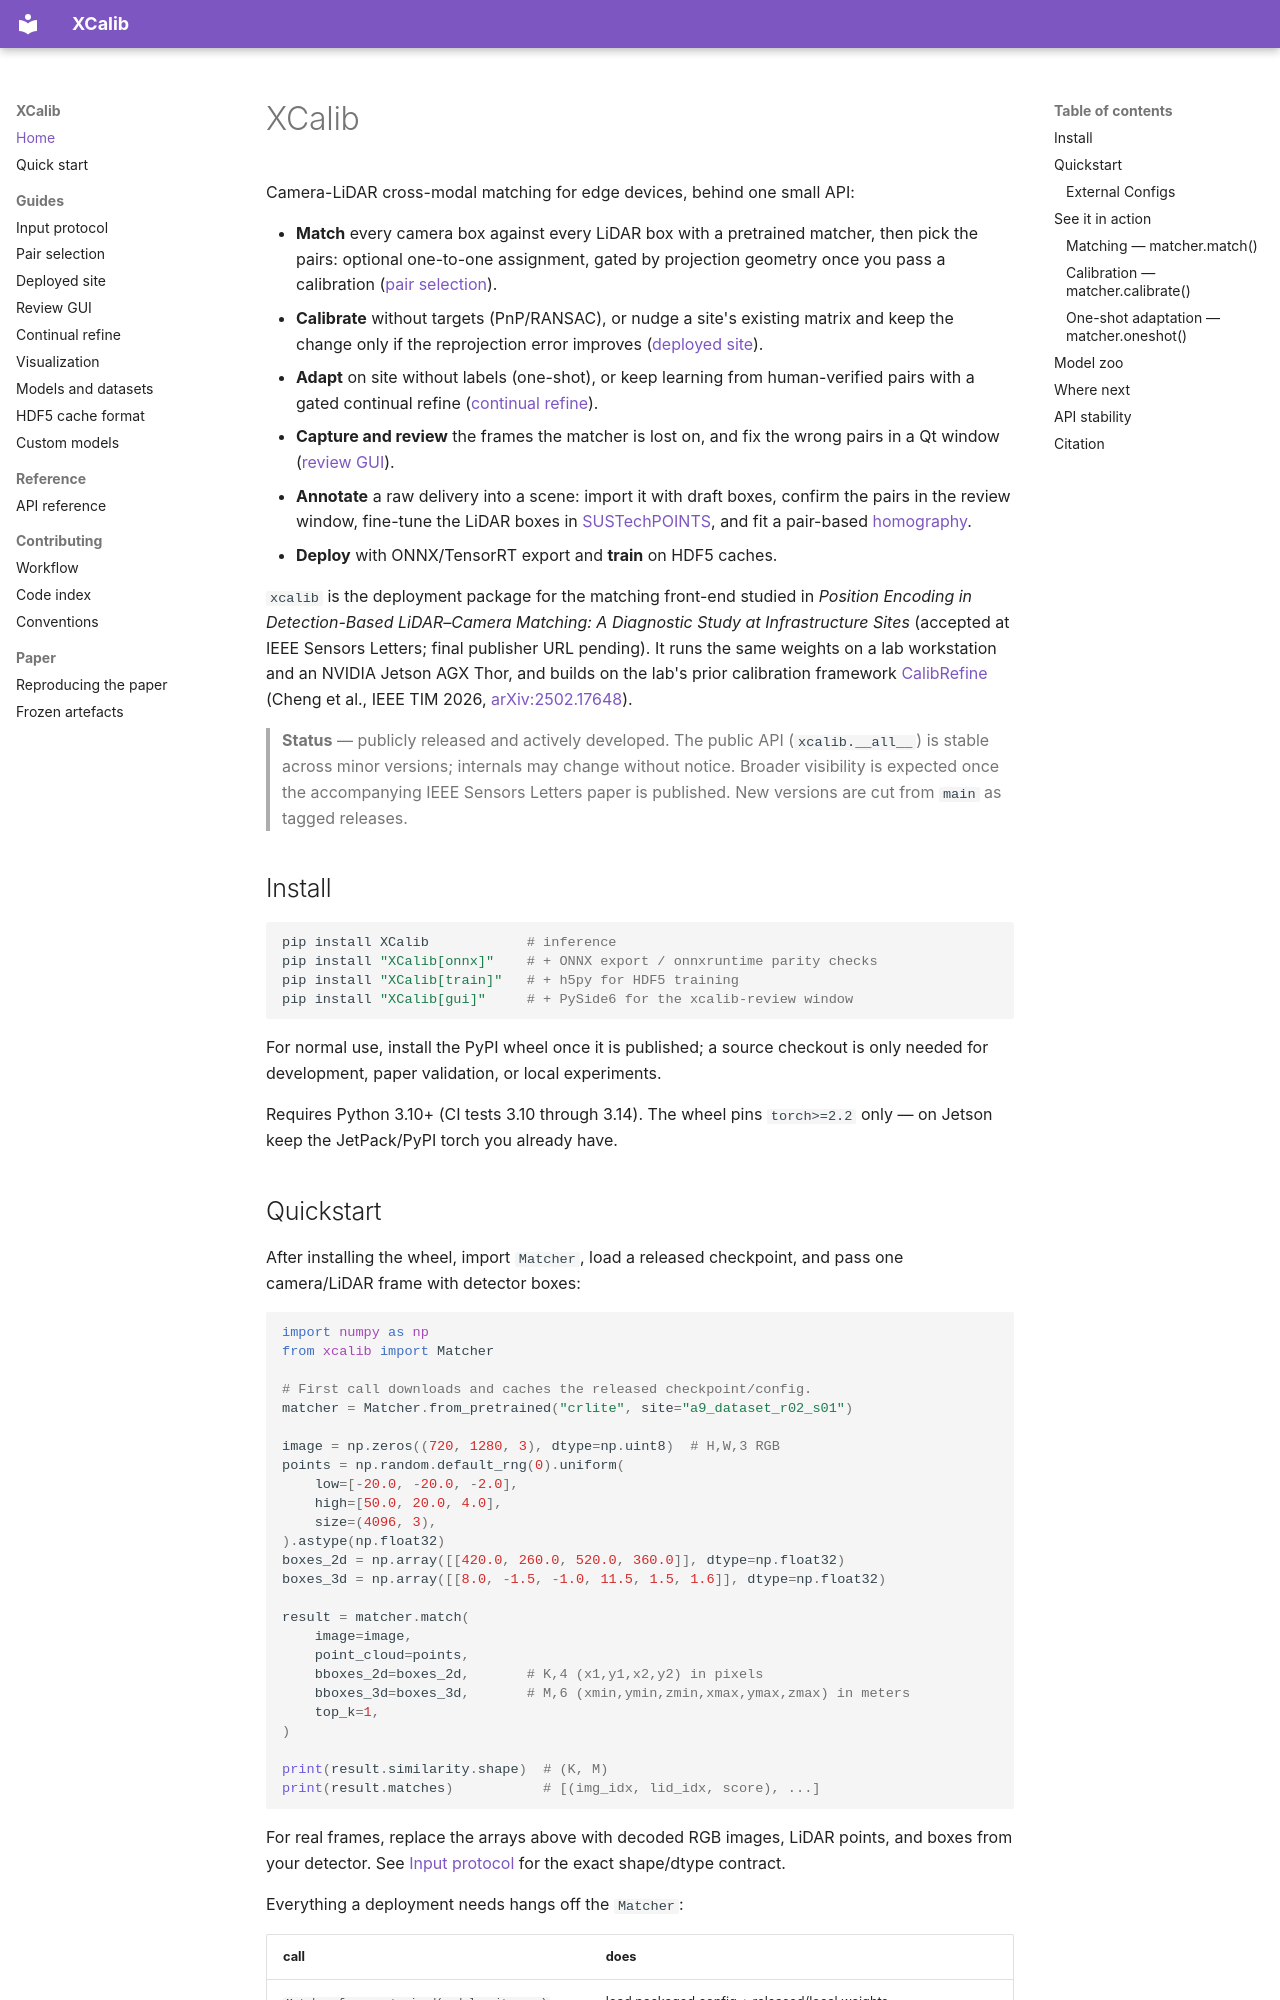

repository: radar-lab/XCalib · page: index.html · generator: mkdocs

# XCalib

Camera-LiDAR cross-modal matching for edge devices, behind one small API:

- **Match** every camera box against every LiDAR box with a pretrained matcher, then pick
  the pairs: optional one-to-one assignment, gated by projection geometry once you pass a
  calibration ([pair selection](pair-selection.md)).
- **Calibrate** without targets (PnP/RANSAC), or nudge a site's existing matrix and keep
  the change only if the reprojection error improves ([deployed site](deployed-site.md)).
- **Adapt** on site without labels (one-shot), or keep learning from human-verified pairs
  with a gated continual refine ([continual refine](continual-refine.md)).
- **Capture and review** the frames the matcher is lost on, and fix the wrong pairs in a
  Qt window ([review GUI](review-gui.md)).
- **Annotate** a raw delivery into a scene: import it with draft boxes, confirm the pairs in the
  review window, fine-tune the LiDAR boxes in
  [SUSTechPOINTS](review-gui.md#look-at-a-scene-in-sustechpoints), and fit a pair-based
  [homography](review-gui.md#the-homography-from-the-saved-pairs).
- **Deploy** with ONNX/TensorRT export and **train** on HDF5 caches.

`xcalib` is the deployment package for the matching front-end studied in _Position Encoding in
Detection-Based LiDAR–Camera Matching: A Diagnostic Study at Infrastructure Sites_ (accepted at
IEEE Sensors Letters; final publisher URL pending). It runs the same weights on a lab
workstation and an NVIDIA Jetson AGX Thor, and builds on the lab's prior calibration framework
[CalibRefine](https://github.com/radar-lab/Lidar_Camera_Automatic_Calibration) (Cheng et al., IEEE
TIM 2026, [arXiv:2502.17648](https://arxiv.org/abs/2502.17648)).

> **Status** — publicly released and actively developed. The public API
> (`xcalib.__all__`) is stable across minor versions; internals may change
> without notice. Broader visibility is expected once the accompanying IEEE
> Sensors Letters paper is published. New versions are cut from `main` as tagged
> releases.

## Install

```bash
pip install XCalib            # inference
pip install "XCalib[onnx]"    # + ONNX export / onnxruntime parity checks
pip install "XCalib[train]"   # + h5py for HDF5 training
pip install "XCalib[gui]"     # + PySide6 for the xcalib-review window
```

For normal use, install the PyPI wheel once it is published; a source checkout
is only needed for development, paper validation, or local experiments.

Requires Python 3.10+ (CI tests 3.10 through 3.14). The wheel pins `torch>=2.2` only — on Jetson
keep the JetPack/PyPI torch you already have.
